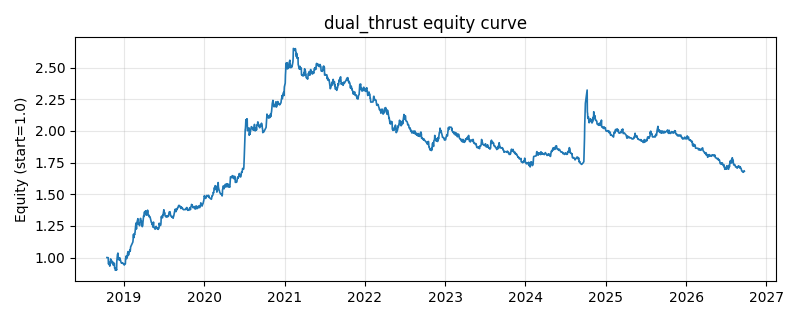

The table this chart was drawn from, first rows:
date, equity
2018-10-16, 1.0
2018-10-17, 1.0
2018-10-18, 1.0
2018-10-19, 1.0
2018-10-22, 0.9992
2018-10-23, 0.9501
2018-10-24, 0.9504
2018-10-25, 0.965
2018-10-26, 0.9546
2018-10-29, 0.9322
2018-10-30, 0.9382
2018-10-31, 0.9479
2018-11-01, 0.9579
2018-11-02, 0.9895
2018-11-05, 0.9762
2018-11-06, 0.9759
2018-11-07, 0.9678
2018-11-08, 0.969
2018-11-09, 0.9553
2018-11-12, 0.9643
2018-11-13, 0.9632
2018-11-14, 0.9396
2018-11-15, 0.9442
2018-11-16, 0.9489
2018-11-19, 0.9553
2018-11-20, 0.9166
2018-11-21, 0.9175
2018-11-22, 0.9157
2018-11-23, 0.9003
2018-11-26, 0.9004
2018-11-27, 0.9014
2018-11-28, 0.9084
2018-11-29, 0.9012
2018-11-30, 0.9671
2018-12-03, 1.023
2018-12-04, 1.027
2018-12-05, 1.035
2018-12-06, 0.994
2018-12-07, 0.991
2018-12-10, 0.9816
2018-12-11, 0.9831
2018-12-12, 0.9845
2018-12-13, 0.999
2018-12-14, 0.9815
2018-12-17, 0.9798
2018-12-18, 0.9671
2018-12-19, 0.9646
2018-12-20, 0.9604
2018-12-21, 0.956
2018-12-24, 0.9595
2018-12-25, 0.9565
2018-12-26, 0.957
2018-12-27, 0.9541
2018-12-28, 0.955
2019-01-02, 0.9458
2019-01-03, 0.9408
2019-01-04, 0.947
2019-01-07, 0.9484
2019-01-08, 0.951
2019-01-09, 0.9938
... 1,870 more rows
